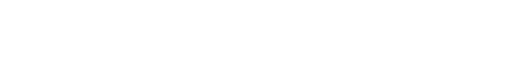
t = 0.00 s
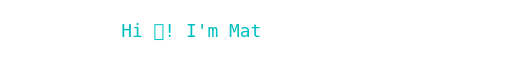
t = 2.00 s
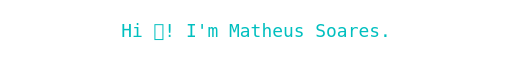
t = 4.00 s
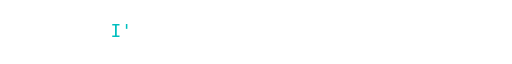
t = 6.00 s
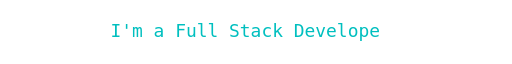
t = 8.00 s
t = 10.00 s: frame unchanged from t = 0.00 s, image omitted

The animated SVG that drew these frames (rendered in a browser with its animation timeline set to each time). Animation: 2 SMIL elements (animate=2); one cycle of 10.00 s.

<!-- https://github.com/DenverCoder1/readme-typing-svg/ -->
<svg xmlns='http://www.w3.org/2000/svg'
    xmlns:xlink='http://www.w3.org/1999/xlink'
    viewBox='0 0 1000 50'
    style='background-color: #00000000;'
    width='1000px' height='50px'>

    
                <path id='path0'>
                            <!-- Single line -->
                                <animate id='d0' attributeName='d' begin='0s;d1.end'
                    dur='5000ms' fill='remove'
                    values='m0,25 h0 ; m0,25 h1000 ; m0,25 h1000 ; m0,25 h0' keyTimes='0;0.8;0.8;1' />
                    </path>
    <text font-family='"monospace", monospace' fill='#00bfbf' font-size='35'
        dominant-baseline='middle'
        x='50%' text-anchor='middle'
        letter-spacing='normal'>
        <textPath xlink:href='#path0'>
            Hi 👋! I&#039;m Matheus Soares.
        </textPath>
    </text>
        <path id='path1'>
                            <!-- Single line -->
                                <animate id='d1' attributeName='d' begin='d0.end'
                    dur='5000ms' fill='remove'
                    values='m0,25 h0 ; m0,25 h1000 ; m0,25 h1000 ; m0,25 h0' keyTimes='0;0.8;0.8;1' />
                    </path>
    <text font-family='"monospace", monospace' fill='#00bfbf' font-size='35'
        dominant-baseline='middle'
        x='50%' text-anchor='middle'
        letter-spacing='normal'>
        <textPath xlink:href='#path1'>
            I&#039;m a Full Stack Developer!
        </textPath>
    </text>
</svg>
